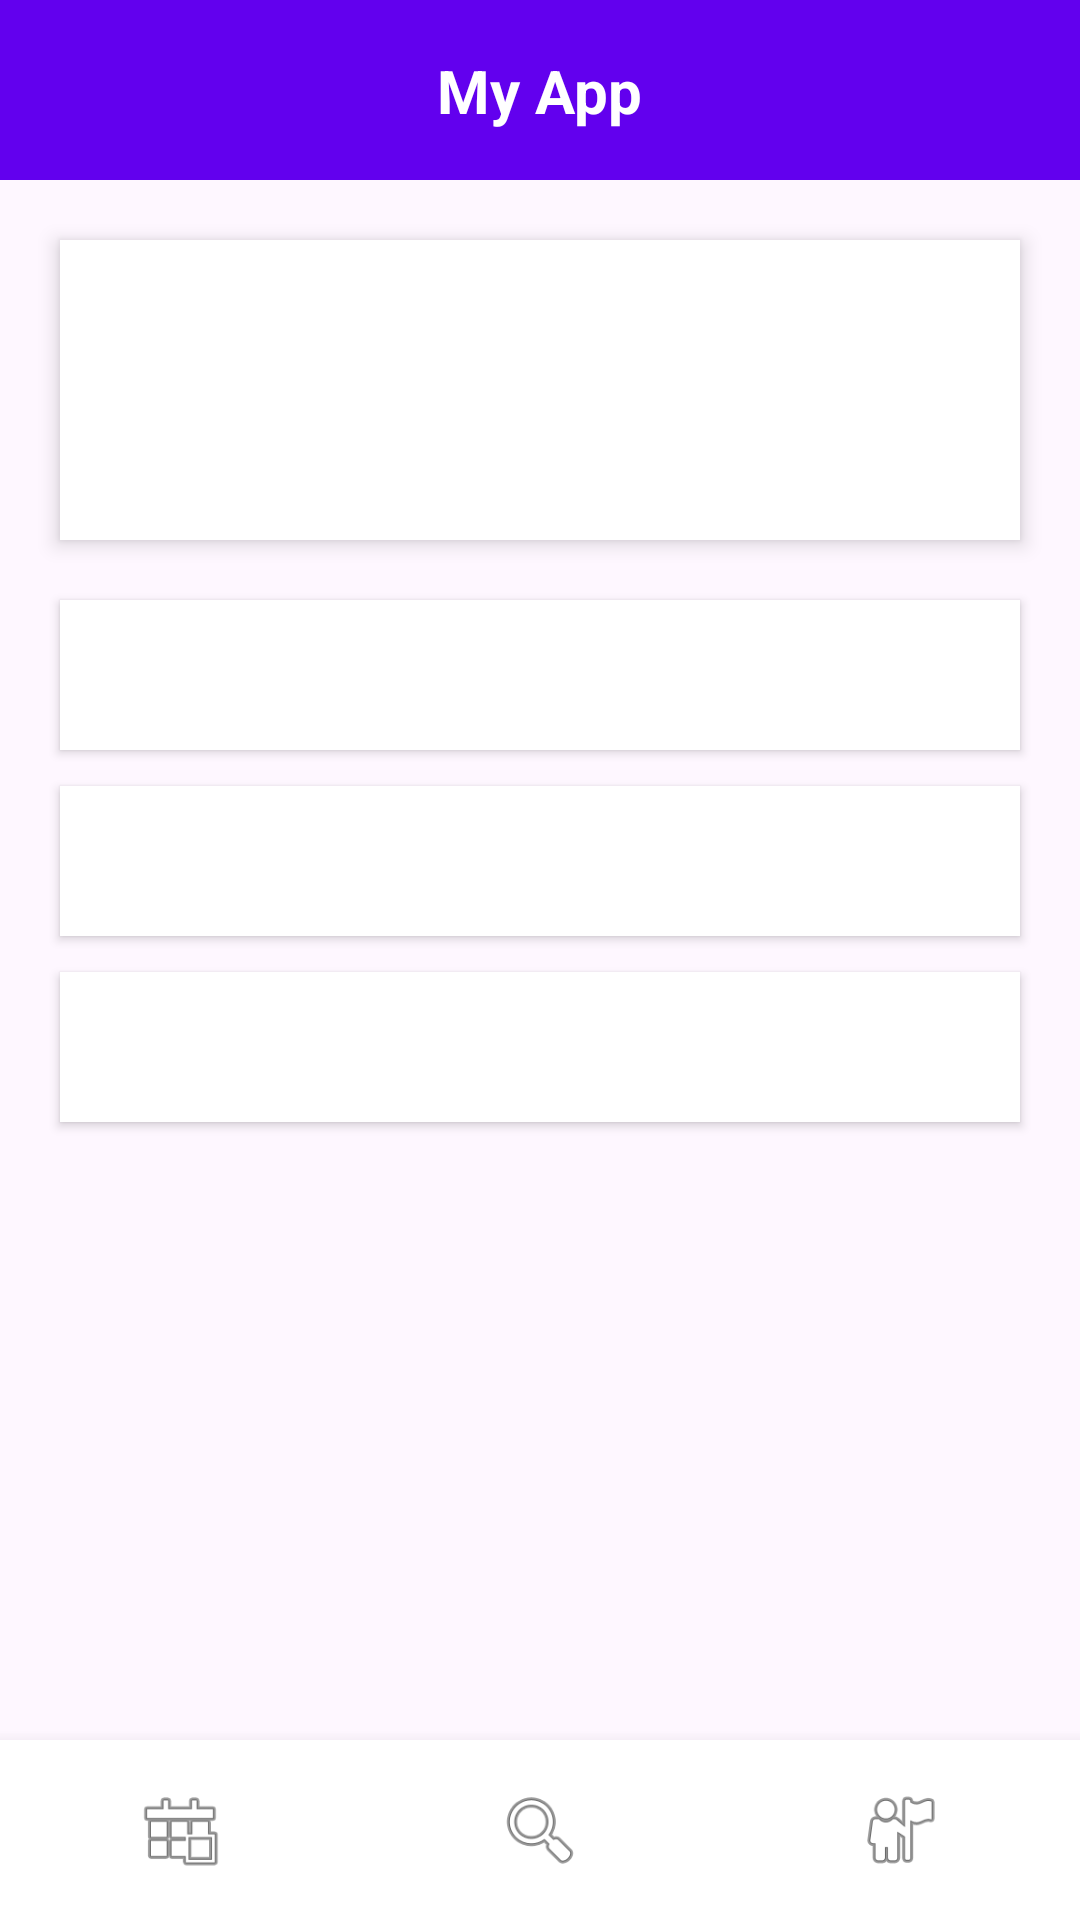

The Android layout XML behind this screen, and the referenced resources:
<!-- AndroidManifest.xml: application theme Theme.SpalshActivity -->
<!-- res/layout/activity_dashboard.xml -->
<?xml version="1.0" encoding="utf-8"?>
<androidx.constraintlayout.widget.ConstraintLayout
    xmlns:android="http://schemas.android.com/apk/res/android"
    xmlns:tools="http://schemas.android.com/tools"
    xmlns:app="http://schemas.android.com/apk/res-auto"
    android:id="@+id/main"
    android:layout_width="match_parent"
    android:layout_height="match_parent"
    tools:context=".Dashboard">
    <View
        android:id="@+id/headerBackground"
        android:layout_width="match_parent"
        android:layout_height="60dp"
        android:background="#6200EE"
        app:layout_constraintTop_toTopOf="parent"
        app:layout_constraintStart_toStartOf="parent"
        app:layout_constraintEnd_toEndOf="parent" />

    <TextView
        android:id="@+id/headerText"
        android:layout_width="wrap_content"
        android:layout_height="wrap_content"
        android:text="My App"
        android:textColor="#FFFFFF"
        android:textSize="20sp"
        android:textStyle="bold"
        app:layout_constraintTop_toTopOf="@id/headerBackground"
        app:layout_constraintBottom_toBottomOf="@id/headerBackground"
        app:layout_constraintStart_toStartOf="parent"
        app:layout_constraintEnd_toEndOf="parent" />
    <View
        android:id="@+id/profileCard"
        android:layout_width="match_parent"
        android:layout_height="100dp"
        android:layout_margin="20dp"
        android:background="#FFFFFF"
        android:elevation="4dp"
        app:layout_constraintTop_toBottomOf="@id/headerBackground"
        app:layout_constraintStart_toStartOf="parent"
        app:layout_constraintEnd_toEndOf="parent" />

    <ImageView
        android:id="@+id/userIcon"
        android:layout_width="60dp"
        android:layout_height="60dp"
        android:layout_marginStart="16dp"
        android:src="@android:drawable/ic_menu_gallery"
        app:layout_constraintTop_toTopOf="@id/profileCard"
        app:layout_constraintBottom_toBottomOf="@id/profileCard"
        app:layout_constraintStart_toStartOf="@id/profileCard" />

    <TextView
        android:id="@+id/userName"
        android:layout_width="wrap_content"
        android:layout_height="wrap_content"
        android:layout_marginStart="16dp"
        android:text="User Name"
        android:textColor="#000000"
        android:textSize="18sp"
        android:textStyle="bold"
        app:layout_constraintStart_toEndOf="@id/userIcon"
        app:layout_constraintTop_toTopOf="@id/userIcon"
        tools:text="User Nmae" />

    <TextView
        android:id="@+id/userEmail"
        android:layout_width="wrap_content"
        android:layout_height="wrap_content"
        android:text="User Email"
        android:textColor="#757575"
        app:layout_constraintStart_toStartOf="@id/userName"
        app:layout_constraintTop_toBottomOf="@id/userName"
        tools:text="User email" />
    <View
        android:id="@+id/menu1"
        android:layout_width="match_parent"
        android:layout_height="50dp"
        android:layout_marginHorizontal="20dp"
        android:layout_marginTop="20dp"
        android:background="#FFFFFF"
        android:elevation="2dp"
        app:layout_constraintTop_toBottomOf="@id/profileCard" />

    <View
        android:id="@+id/menu2"
        android:layout_width="match_parent"
        android:layout_height="50dp"
        android:layout_marginHorizontal="20dp"
        android:layout_marginTop="12dp"
        android:background="#FFFFFF"
        android:elevation="2dp"
        app:layout_constraintTop_toBottomOf="@id/menu1" />

    <View
        android:id="@+id/menu3"
        android:layout_width="match_parent"
        android:layout_height="50dp"
        android:layout_marginHorizontal="20dp"
        android:layout_marginTop="12dp"
        android:background="#FFFFFF"
        android:elevation="2dp"
        app:layout_constraintTop_toBottomOf="@id/menu2" />

    <LinearLayout
        android:layout_width="match_parent"
        android:layout_height="60dp"
        android:background="#FFFFFF"
        android:elevation="8dp"
        android:orientation="horizontal"
        app:layout_constraintBottom_toBottomOf="parent">

        <ImageView
            android:layout_width="0dp"
            android:layout_height="match_parent"
            android:layout_weight="1"
            android:padding="15dp"
            android:src="@android:drawable/ic_menu_today" />

        <ImageView
            android:layout_width="0dp"
            android:layout_height="match_parent"
            android:layout_weight="1"
            android:padding="15dp"
            android:src="@android:drawable/ic_menu_search" />

        <ImageView
            android:id="@+id/btnNavProfile"
            android:layout_width="0dp"
            android:layout_height="match_parent"
            android:layout_weight="1"
            android:padding="15dp"
            android:src="@android:drawable/ic_menu_myplaces" />
    </LinearLayout>
  </androidx.constraintlayout.widget.ConstraintLayout>
<!-- resources referenced by this layout -->
<resources>
  <style name="Theme.SpalshActivity" parent="Base.Theme.SpalshActivity" />
  <style name="Base.Theme.SpalshActivity" parent="Theme.Material3.DayNight.NoActionBar">
          
          
      </style>
</resources>
